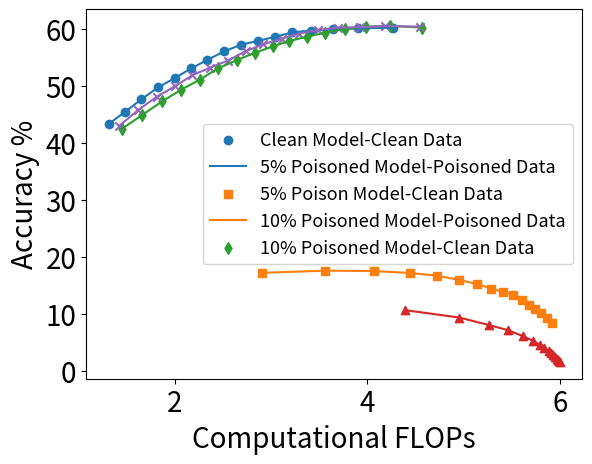

Python code for this plot: (Note: this script raises an exception after producing the figure.)
import matplotlib.pyplot as plt


# 数据
def vgg_cifar_eff_acc():
    data = [
        [[1.0001, 72.35], [1.004, 72.47], [1.0189, 73.14], [1.0543, 74.259995], [1.1025, 75.99], [1.1648, 77.9],
         [1.242, 80.229996], [1.3283, 82.59], [1.4173, 84.59], [1.5097, 86.57], [1.613, 87.93], [1.7242, 89.45],
         [1.845, 90.659996], [1.9874, 91.61], [2.183, 92.409996], [2.4812, 92.97]],
        [[1.0404, 43.469997], [1.3124, 44.0], [1.883, 44.16], [2.6518, 43.289997], [3.4231, 41.14], [4.0742, 38.21], [
            4.672, 34.739998], [5.1379, 31.429998], [5.5387, 28.24], [5.8586, 25.13], [6.1201, 22.269999], [6.3531,
                                                                                                            19.39], [
             6.5396, 17.13], [6.6915, 15.0], [6.8366, 12.88], [6.9343, 11.349999]],
        [[1.0017, 70.92], [1.0168, 71.49], [1.0536, 72.95], [1.1175, 75.03], [1.2031, 77.36], [1.2987, 80.06], [1.4037,
                                                                                                                82.72],
         [
             1.5172, 85.1], [1.6244, 86.799995], [1.7366, 88.39], [1.8561, 89.61], [1.9938, 90.85], [2.1346, 91.86], [
             2.3006, 92.45], [2.5078, 92.92], [2.7991, 93.299995]],
        [[1.0326, 37.8], [1.2959, 39.12], [1.8932, 39.93], [2.7114, 39.23], [3.5087, 37.7], [4.2414, 35.28], [4.8158,
                                                                                                              32.19], [
             5.2835, 28.949999], [5.653, 25.84], [5.9923, 22.8], [6.2283, 20.15], [6.4381, 17.82], [6.6208, 15.46], [
             6.7579, 13.73], [6.8626, 12.09], [6.9602, 10.74]],
        [[1.0019, 69.299995], [1.0192, 69.869995], [1.0681, 71.729996], [1.1399, 73.97], [1.2382, 77.11], [1.3459,
                                                                                                           79.93], [
             1.4691, 83.079994], [1.5945, 85.47], [1.7128, 87.74], [1.8377, 89.32], [1.9723, 90.509995], [2.113,
                                                                                                          91.369995], [
             2.2757, 92.399994], [2.4567, 92.97], [2.6791, 93.43], [2.9942, 93.53]]

    ]

    # 绘图
    # 绘图
    for idx, pair in enumerate(data):
        x_data = []
        y_data = []
        for x, y in pair:
            x_data.append(x)
            y_data.append(y)

        # 根据索引选择点类型
        if idx == 0:
            marker = 'o'  # 圆圈
        elif idx == 1:
            marker = 's'  # 正方形
        elif idx == 2:
            marker = 'd'  # 菱形
        elif idx == 3:
            marker = '^'  # 上三角形
        elif idx == 4:
            marker = 'x'  # X
        else:
            marker = '*'  # 星号
        plt.scatter(x_data, y_data, marker=marker, label=f'Data {idx + 1}')
        plt.plot(x_data, y_data)

    # 设置标题和标签
    plt.yticks([i for i in range(0, 100, 10)])
    # plt.title("VGG On Cifar10", size=18)
    plt.xlabel('Computational FLOPs', size=20)
    plt.ylabel('Accuracy %', size=20)
    plt.tick_params(labelsize=20)

    # plt.legend(["Clean Model-Clean Data", "5% Poison Model-Backdoor Data", "5% Poison Model-Clean Data",
    #           "10% Poison Model-Backdoor Data", "10% Poison Model-Clean Data"], fontsize=10)
    plt.savefig('./result/figure/efficiency/vgg_cifar10_efficiency_accuracy.png', dpi=2000, bbox_inches='tight')


def resnet_cifar_eff_acc():
    data = [
        [[1.0006, 69.409996], [1.0056, 69.59], [1.0224, 69.97], [1.0634, 70.79], [1.1291, 71.909996],
         [1.2101, 73.659996], [1.3197, 76.02], [1.4508, 78.33], [1.5922, 80.74], [1.7356, 82.84], [1.9062, 85.049995],
         [2.0917, 87.079994], [2.2978, 88.72], [2.5525, 90.079994], [2.857, 91.299995], [3.2867, 92.439995]],
        [[1.1016, 39.78], [1.6724, 40.26], [2.6608, 38.739998], [3.7729, 35.11], [4.6442, 31.109999], [5.3155, 27.07], [
            5.8036, 23.39], [6.1465, 20.66], [6.4127, 18.01], [6.583, 16.369999], [6.731, 14.679999], [6.8361, 13.36], [
             6.9129, 12.49], [6.9569, 11.92], [6.9825, 11.61], [6.9957, 11.41]],
        [[1.0016, 64.07], [1.0184, 64.52], [1.0668, 65.54], [1.1548, 67.5], [1.2715, 70.07], [1.4179, 73.1], [1.5764,
                                                                                                              76.17], [
             1.7584, 79.39], [1.9299, 81.96], [2.1072, 84.579994], [2.288, 86.28], [2.4738, 88.14], [2.6821, 89.67], [
             2.9072, 90.6], [3.1816, 91.52], [3.5558, 92.34]],
        [[1.1832, 39.77], [2.075, 39.239998], [3.2835, 35.96], [4.4252, 31.5], [5.239, 27.269999], [5.8227, 23.57], [
            6.2033, 20.88], [6.4678, 18.9], [6.6515, 17.21], [6.7774, 15.75], [6.869, 14.679999], [6.931, 13.929999], [
             6.9622, 13.5], [6.9826, 13.259999], [6.9924, 13.099999], [6.9962, 13.049999]],
        [[1.0029, 65.049995], [1.0223, 65.53], [1.0767, 66.64], [1.1643, 68.439995], [1.283, 71.08], [1.4261, 73.74], [
            1.5989, 77.049995], [1.7762, 79.869995], [1.9625, 82.36], [2.1473, 84.67], [2.3532, 86.77], [2.5537,
                                                                                                         88.729996], [
             2.7699, 90.15], [3.0263, 91.299995], [3.3315, 92.24], [3.7437, 93.06]]

    ]

    # 绘图
    # 绘图
    for idx, pair in enumerate(data):
        x_data = []
        y_data = []
        for x, y in pair:
            x_data.append(x)
            y_data.append(y)

        # 根据索引选择点类型
        if idx == 0:
            marker = 'o'  # 圆圈
        elif idx == 1:
            marker = 's'  # 正方形
        elif idx == 2:
            marker = 'd'  # 菱形
        elif idx == 3:
            marker = '^'  # 上三角形
        elif idx == 4:
            marker = 'x'  # X
        else:
            marker = '*'  # 星号
        plt.scatter(x_data, y_data, marker=marker, label=f'Data {idx + 1}')
        plt.plot(x_data, y_data)

    # 设置标题和标签
    plt.yticks([i for i in range(0, 100, 10)])
    # plt.title("ResNet On Cifar10", size=18)
    plt.xlabel('Computational FLOPs', size=20)
    plt.ylabel('Accuracy %', size=20)
    plt.tick_params(labelsize=20)

    plt.savefig('./result/figure/efficiency/resnet_cifar10_efficiency_accuracy.png', dpi=2000, bbox_inches='tight')


def mobilenet_cifar_eff_acc():
    data = [
        [[1.0, 78.85], [1.0018, 78.93], [1.0099, 79.13], [1.0307, 79.869995], [1.0584, 80.689995], [1.1021, 81.89],
         [1.1596, 83.21], [1.23, 84.759995], [1.3043, 86.07], [1.391, 87.14], [1.4919, 88.46], [1.5962, 89.35],
         [1.7199, 90.27], [1.8729, 90.869995], [2.0765, 91.229996], [2.3802, 91.52]],
        [[1.0492, 42.92], [1.4226, 42.52], [2.1035, 40.85], [2.8424, 38.05], [3.5108, 34.989998], [4.0422, 31.369999], [
            4.4561, 28.32], [4.7633, 25.58], [5.0445, 22.779999], [5.2698, 20.109999], [5.4486, 17.68], [5.6016,
                                                                                                         15.349999], [
             5.7273, 13.4], [5.822, 11.809999], [5.9062, 10.3], [5.9682, 9.099999]],
        [[1.0002, 78.75], [1.0045, 78.92], [1.022, 79.52], [1.0576, 80.54], [1.1082, 82.049995], [1.1757, 83.6], [
            1.2582, 85.549995], [1.3413, 87.159996], [1.4284, 88.329994], [1.5269, 89.38], [1.6403, 90.02], [1.7604,
                                                                                                             90.57], [
             1.8964, 91.13], [2.0495, 91.34], [2.2632, 91.45], [2.5534, 91.5]],
        [[1.0415, 42.35], [1.3586, 42.92], [2.0246, 42.78], [2.7447, 40.89], [3.4152, 38.48], [3.9538, 35.469997], [
            4.3791, 32.54], [4.743, 29.57], [5.0211, 26.689999], [5.2415, 24.23], [5.4095, 22.14], [5.5688, 19.85], [
             5.7134, 17.58], [5.8143, 15.99], [5.8968, 14.53], [5.9519, 13.559999]],
        [[1.0005, 79.21], [1.0067, 79.549995], [1.0225, 80.009995], [1.0568, 80.92], [1.1091, 82.35], [1.1736,
                                                                                                       83.979996], [
             1.2465, 85.329994], [1.33, 86.89], [1.4196, 88.189995], [1.5147, 89.25], [1.6154, 90.03], [1.7274,
                                                                                                        90.759995], [
             1.8567, 91.43], [2.013, 91.72], [2.2232, 92.119995], [2.5137, 92.13]]

    ]

    # 绘图
    # 绘图
    for idx, pair in enumerate(data):
        x_data = []
        y_data = []
        for x, y in pair:
            x_data.append(x)
            y_data.append(y)

        # 根据索引选择点类型
        if idx == 0:
            marker = 'o'  # 圆圈
        elif idx == 1:
            marker = 's'  # 正方形
        elif idx == 2:
            marker = 'd'  # 菱形
        elif idx == 3:
            marker = '^'  # 上三角形
        elif idx == 4:
            marker = 'x'  # X
        else:
            marker = '*'  # 星号
        plt.scatter(x_data, y_data, marker=marker, label=f'Data {idx + 1}')
        plt.plot(x_data, y_data)

    # 设置标题和标签
    plt.yticks([i for i in range(0, 100, 10)])
    # plt.title("Efficiency and Accuracy Plot of MobileNet On Cifar10", size=18)
    plt.xlabel('Computational FLOPs', size=20)
    plt.ylabel('Accuracy %', size=20)
    plt.tick_params(labelsize=20)

    plt.savefig('./result/figure/efficiency/mobilenet_cifar10_efficiency_accuracy.png', dpi=2000, bbox_inches='tight')


def vgg_tinyimage_eff_acc():
    data = [
        [[1.5344, 40.86], [1.7515, 44.079998], [1.9537, 47.039997], [2.1573, 49.11], [2.3425, 51.039997],
         [2.5301, 52.989998], [2.7116, 54.879997], [2.8895, 56.14], [3.0721, 57.519997], [3.2598, 58.539997],
         [3.448, 59.379997], [3.6597, 60.37], [3.8739, 61.23], [4.1302, 61.559998], [4.4103, 62.01], [4.8086, 62.19]],
        [[4.631, 11.599999], [5.3914, 10.32], [5.9034, 9.01], [6.2155, 7.74], [6.4252, 6.68], [6.5635, 5.74], [6.6824,
                                                                                                               4.8599997],
         [
             6.7491, 4.23], [6.8013, 3.58], [6.8554, 2.9299998], [6.8857, 2.56], [6.9121, 2.1599998], [6.9362, 1.8], [
             6.9542, 1.5], [6.9728, 1.16], [6.9846, 0.94]],
        [[1.6829, 41.3], [1.9239, 44.86], [2.1389, 47.16], [2.3436, 49.52], [2.538, 51.579998], [2.7381, 53.53], [
            2.9321, 55.379997], [3.1246, 56.859997], [3.3169, 58.23], [3.5057, 59.44], [3.7026, 60.16], [3.8989,
                                                                                                         60.629997], [
             4.1225, 61.18], [4.3725, 61.44], [4.6474, 61.579998], [5.0158, 61.399998]],
        [[4.7049, 11.83], [5.4705, 10.25], [5.9479, 8.79], [6.2484, 7.52], [6.4566, 6.33], [6.5976, 5.42], [6.7075,
                                                                                                            4.44], [
             6.7819, 3.74], [6.8346, 3.12], [6.8763, 2.6799998], [6.9047, 2.37], [6.9303, 2.01], [6.9535, 1.61], [
             6.9678, 1.35], [6.9798, 1.14], [6.9917, 0.88]],
        [[1.7544, 40.129997], [2.0144, 43.66], [2.2603, 46.76], [2.4975, 49.36], [2.7125, 51.719997], [2.9257,
                                                                                                       53.449997], [
             3.138, 55.35], [3.3427, 56.739998], [3.5335, 57.82], [3.7338, 59.1], [3.9393, 60.3], [4.1529, 61.14], [
             4.3892, 61.43], [4.6252, 62.059998], [4.9127, 62.129997], [5.284, 61.989998]]

    ]

    # 绘图
    # 绘图
    for idx, pair in enumerate(data):
        x_data = []
        y_data = []
        for x, y in pair:
            x_data.append(x)
            y_data.append(y)

        # 根据索引选择点类型
        if idx == 0:
            marker = 'o'  # 圆圈
        elif idx == 1:
            marker = 's'  # 正方形
        elif idx == 2:
            marker = 'd'  # 菱形
        elif idx == 3:
            marker = '^'  # 上三角形
        elif idx == 4:
            marker = 'x'  # X
        else:
            marker = '*'  # 星号
        plt.scatter(x_data, y_data, marker=marker, label=f'Data {idx + 1}')
        plt.plot(x_data, y_data)

    # 设置标题和标签
    plt.yticks([i for i in range(0, 70, 10)])
    # plt.title("Efficiency and Accuracy Plot of VGG On TinyImage", size=18)
    plt.xlabel('Computational FLOPs', size=20)
    plt.ylabel('Accuracy %', size=20)
    plt.tick_params(labelsize=20)

    plt.savefig('./result/figure/efficiency/vgg_tinyImage_efficiency_accuracy.png', dpi=2000, bbox_inches='tight')


def resnet_tinyimage_eff_acc():
    data = [
        [[2.2828, 34.18], [2.7304, 38.23], [3.1529, 41.66], [3.526, 44.89], [3.862, 47.199997], [4.1825, 49.379997],
         [4.4703, 51.3], [4.7301, 52.44], [4.9761, 53.37], [5.1985, 54.19], [5.3902, 54.64], [5.5821, 55.109997],
         [5.7803, 55.17], [5.9608, 54.94], [6.1628, 54.899998], [6.3967, 54.57]],
        [[4.7526, 15.79], [5.4927, 14.639999], [5.9418, 13.0], [6.2303, 11.74], [6.4409, 10.57], [6.5962, 9.53], [
            6.6948, 8.7], [6.7736, 8.0199995], [6.8339, 7.48], [6.8781, 7.0499997], [6.9141, 6.66], [6.9384,
                                                                                                     6.4199996], [
             6.9578, 6.24], [6.9766, 6.0], [6.9858, 5.85], [6.9907, 5.79]],
        [[2.1179, 33.91], [2.5294, 37.94], [2.9151, 41.36], [3.2737, 44.02], [3.6001, 46.59], [3.9108, 48.449997], [
            4.209, 50.42], [4.4666, 52.05], [4.7147, 53.109997], [4.9418, 53.78], [5.1576, 54.67], [5.3704,
                                                                                                    55.149998], [5.5709,
                                                                                                                 55.48],
         [
             5.782, 55.52], [6.0082, 55.199997], [6.2745, 54.629997]],
        [[5.1257, 13.29], [5.782, 11.46], [6.1911, 10.21], [6.4475, 8.849999], [6.5952, 7.9399996], [6.709, 7.16], [
            6.7916, 6.43], [6.8507, 5.95], [6.887, 5.72], [6.9188, 5.42], [6.9436, 5.1099997], [6.9597, 4.9], [6.9748,
                                                                                                               4.7599998],
         [
             6.9856, 4.62], [6.9931, 4.5699997], [6.9983, 4.5299997]],
        [[2.3846, 36.21], [2.849, 40.18], [3.2573, 43.87], [3.6369, 46.539997], [3.9795, 48.75], [4.2837, 50.379997], [
            4.5629, 52.09], [4.7986, 52.969997], [5.0315, 53.829998], [5.2507, 54.57], [5.4471, 55.0], [5.6314,
                                                                                                        55.109997], [
             5.8067, 55.239998], [6.0019, 55.18], [6.2026, 54.879997], [6.4295, 54.6]]

    ]

    # 绘图
    # 绘图
    for idx, pair in enumerate(data):
        x_data = []
        y_data = []
        for x, y in pair:
            x_data.append(x)
            y_data.append(y)

        # 根据索引选择点类型
        if idx == 0:
            marker = 'o'  # 圆圈
        elif idx == 1:
            marker = 's'  # 正方形
        elif idx == 2:
            marker = 'd'  # 菱形
        elif idx == 3:
            marker = '^'  # 上三角形
        elif idx == 4:
            marker = 'x'  # X
        else:
            marker = '*'  # 星号
        plt.scatter(x_data, y_data, marker=marker, label=f'Data {idx + 1}')
        plt.plot(x_data, y_data)

    # 设置标题和标签
    plt.yticks([i for i in range(0, 70, 10)])
    # plt.title("Efficiency and Accuracy Plot of ResNet On TinyImage", size=18)
    plt.xlabel('Computational FLOPs', size=20)
    plt.ylabel('Accuracy %', size=20)
    plt.tick_params(labelsize=20)

    plt.savefig('./result/figure/efficiency/resnet_tinyImage_efficiency_accuracy.png', dpi=2000, bbox_inches='tight')


def mobile_tinyimage_eff_acc():
    data = [
        [[1.3164, 43.3], [1.4826, 45.39], [1.6549, 47.61], [1.8269, 49.699997], [2.0021, 51.35], [2.1732, 53.05],
         [2.3409, 54.55], [2.5134, 56.02], [2.6853, 57.18], [2.8611, 57.85], [3.0392, 58.57], [3.2198, 59.359997],
         [3.4132, 59.67], [3.6435, 59.93], [3.9071, 60.039997], [4.27, 60.199997]],
        [[2.9053, 17.199999], [3.5609, 17.58], [4.0651, 17.51], [4.4362, 17.18], [4.7233, 16.71], [4.9484, 15.969999], [
            5.1359, 15.23], [5.2842, 14.45], [5.4028, 13.86], [5.5072, 13.33], [5.5982, 12.44], [5.6784, 11.58], [5.741,
                                                                                                                  10.82],
         [
             5.8008, 10.099999], [5.8578, 9.29], [5.919, 8.37]],
        [[1.4492, 42.41], [1.6577, 44.8], [1.8688, 47.239998], [2.0687, 49.309998], [2.2623, 51.079998], [2.4519,
                                                                                                          53.059998], [
             2.6477, 54.52], [2.8381, 55.82], [3.0188, 56.89], [3.1903, 57.85], [3.3739, 58.6], [3.5639, 59.32], [
             3.7704, 59.949997], [3.9855, 60.35], [4.231, 60.489998], [4.5669, 60.199997]],
        [[4.3942, 10.65], [4.9526, 9.36], [5.2641, 8.03], [5.4578, 7.14], [5.617, 6.0699997], [5.717, 5.2799997], [
            5.7864, 4.5899997], [5.8352, 4.06], [5.8781, 3.4299998], [5.9053, 3.06], [5.9278, 2.74], [5.9467, 2.48], [
             5.9626, 2.1599998], [5.9759, 1.93], [5.9861, 1.7299999], [5.993, 1.5799999]],
        [[1.4263, 42.98], [1.6213, 45.739998], [1.8169, 48.1], [2.007, 49.94], [2.1854, 51.859997], [2.3619,
                                                                                                     53.129997], [
             2.5513, 54.41], [2.7364, 56.05], [2.9219, 57.28], [3.1132, 58.269997], [3.2937, 59.14], [3.4827,
                                                                                                      59.769997], [
             3.6956, 60.199997], [3.9271, 60.28], [4.1868, 60.469997], [4.5402, 60.37]]

    ]

    # 绘图
    # 绘图
    for idx, pair in enumerate(data):
        x_data = []
        y_data = []
        for x, y in pair:
            x_data.append(x)
            y_data.append(y)

        # 根据索引选择点类型
        if idx == 0:
            marker = 'o'  # 圆圈
        elif idx == 1:
            marker = 's'  # 正方形
        elif idx == 2:
            marker = 'd'  # 菱形
        elif idx == 3:
            marker = '^'  # 上三角形
        elif idx == 4:
            marker = 'x'  # X
        else:
            marker = '*'  # 星号
        plt.scatter(x_data, y_data, marker=marker, label=f'Data {idx + 1}')
        plt.plot(x_data, y_data)

    # 设置标题和标签
    plt.yticks([i for i in range(0, 70, 10)])
    # plt.title("Efficiency and Accuracy Plot of MobileNet On TinyImage", size=18)
    plt.xlabel('Computational FLOPs', size=20)
    plt.ylabel('Accuracy %', size=20)
    plt.tick_params(labelsize=20)
    plt.legend(["Clean Model-Clean Data", "5% Poisoned Model-Poisoned Data", "5% Poison Model-Clean Data",
                "10% Poisoned Model-Poisoned Data", "10% Poisoned Model-Clean Data"], fontsize=13)

    plt.savefig('./result/figure/efficiency/mobilenet_tinyImage_efficiency_accuracy.png', dpi=2000, bbox_inches='tight')


#vgg_cifar_eff_acc()
# resnet_cifar_eff_acc()
# mobilenet_cifar_eff_acc()

# vgg_tinyimage_eff_acc()
# resnet_tinyimage_eff_acc()
mobile_tinyimage_eff_acc()
